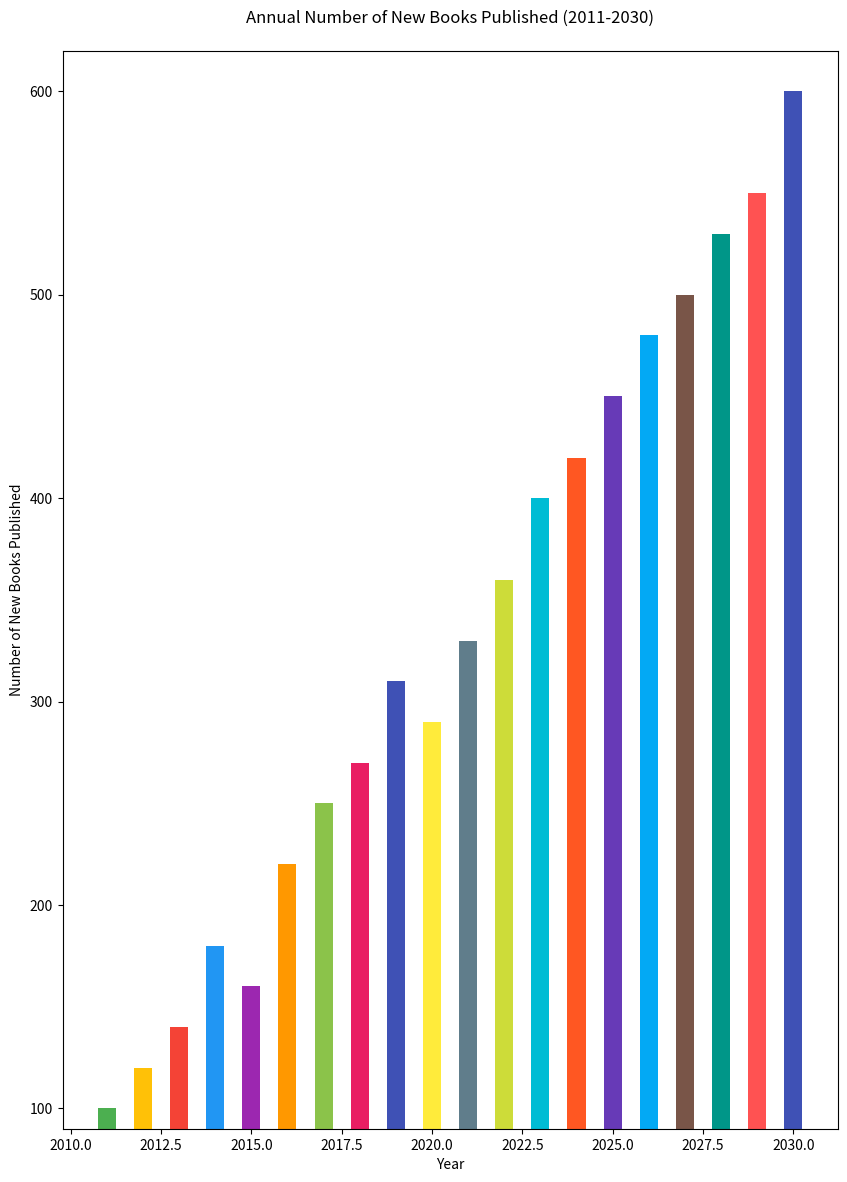

Python code for this plot:

import matplotlib.pyplot as plt

# Data
years = [
    2011, 2012, 2013, 2014, 2015,
    2016, 2017, 2018, 2019, 2020,
    2021, 2022, 2023, 2024, 2025,
    2026, 2027, 2028, 2029, 2030
]
new_books_published = [
    100, 120, 140, 180, 160,
    220, 250, 270, 310, 290,
    330, 360, 400, 420, 450,
    480, 500, 530, 550, 600
]

# Plot configuration
plt.figure(figsize=(10, 14))
bars = plt.bar(years, new_books_published, width=0.5, color=[
    '#4CAF50', '#FFC107', '#F44336', '#2196F3',
    '#9C27B0', '#FF9800', '#8BC34A', '#E91E63',
    '#3F51B5', '#FFEB3B', '#607D8B', '#CDDC39',
    '#00BCD4', '#FF5722', '#673AB7', '#03A9F4',
    '#795548', '#009688', '#FF5252', '#3F51B5'
])

# Axes labels and title
plt.ylabel('Number of New Books Published')
plt.xlabel('Year')
plt.title('Annual Number of New Books Published (2011-2030)', pad=20)

# Set y-axis limits to truncate the chart
plt.ylim(90, 620)

# Show the plot
plt.show()
